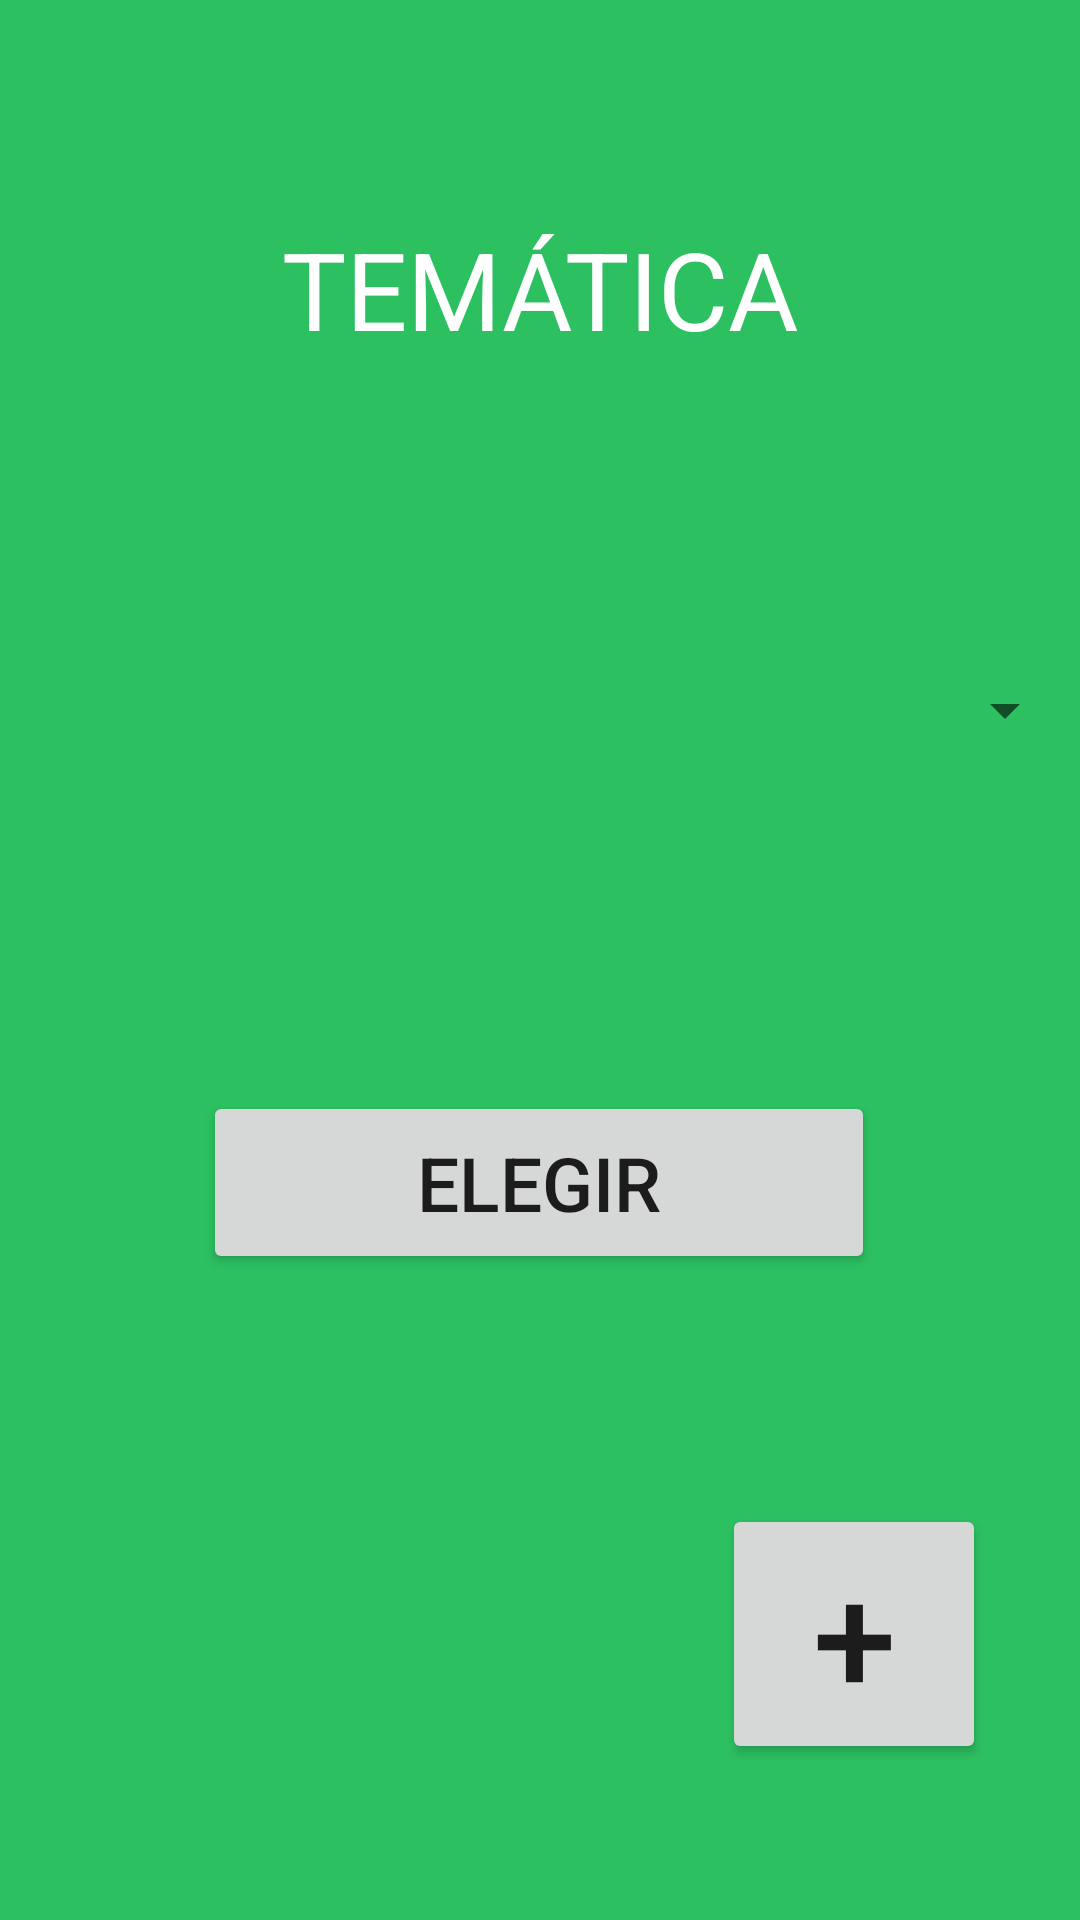

Layout XML and referenced resources for this Android screen:
<!-- AndroidManifest.xml: application theme AppTheme -->
<!-- res/layout/tema_asignacion.xml -->
<?xml version="1.0" encoding="utf-8"?>
<androidx.constraintlayout.widget.ConstraintLayout xmlns:android="http://schemas.android.com/apk/res/android"
    xmlns:app="http://schemas.android.com/apk/res-auto"
    xmlns:tools="http://schemas.android.com/tools"
    android:layout_width="match_parent"
    android:layout_height="match_parent"
    android:background="#2CC061"
    tools:context=".AsignacionTema">

    <Button
        android:id="@+id/botonIrCrearCurso2"
        android:layout_width="wrap_content"
        android:layout_height="wrap_content"
        android:layout_marginBottom="52dp"
        android:onClick="agregar"
        android:text="+"
        android:textSize="50sp"
        app:layout_constraintBottom_toBottomOf="parent"
        app:layout_constraintEnd_toEndOf="parent"
        app:layout_constraintHorizontal_bias="0.885"
        app:layout_constraintStart_toStartOf="parent"
        app:layout_constraintTop_toBottomOf="@+id/botonElegirTema"
        app:layout_constraintVertical_bias="1.0" />

    <Button
        android:id="@+id/botonElegirTema"
        android:layout_width="224dp"
        android:layout_height="61dp"
        android:onClick="iniciar"
        android:text="Elegir"
        android:textSize="25sp"
        app:layout_constraintBottom_toBottomOf="parent"
        app:layout_constraintEnd_toEndOf="parent"
        app:layout_constraintHorizontal_bias="0.497"
        app:layout_constraintStart_toStartOf="parent"
        app:layout_constraintTop_toTopOf="parent"
        app:layout_constraintVertical_bias="0.628" />

    <Spinner
        android:id="@+id/spinnerTemas"
        android:layout_width="0dp"
        android:layout_height="wrap_content"
        android:layout_marginStart="1dp"
        android:layout_marginTop="357dp"
        android:layout_marginEnd="1dp"
        android:layout_marginBottom="247dp"
        app:layout_constraintBottom_toTopOf="@+id/botonElegirTema"
        app:layout_constraintEnd_toEndOf="parent"
        app:layout_constraintStart_toStartOf="parent"
        app:layout_constraintTop_toTopOf="parent" />

    <TextView
        android:id="@+id/textView5"
        android:layout_width="wrap_content"
        android:layout_height="wrap_content"
        android:layout_marginTop="72dp"
        android:text="TEMÁTICA"
        android:textAlignment="center"
        android:textColor="#FFFFFF"
        android:textSize="36sp"
        app:layout_constraintBottom_toTopOf="@+id/spinnerTemas"
        app:layout_constraintEnd_toEndOf="parent"
        app:layout_constraintStart_toStartOf="parent"
        app:layout_constraintTop_toTopOf="parent"
        app:layout_constraintVertical_bias="0.0" />

</androidx.constraintlayout.widget.ConstraintLayout>
<!-- resources referenced by this layout -->
<resources>
  <style name="AppTheme" parent="Theme.AppCompat.Light.NoActionBar">
          
          <item name="colorPrimary">@color/colorPrimary</item>
          <item name="colorPrimaryDark">@color/colorPrimaryDark</item>
          <item name="colorAccent">@color/colorAccent</item>
          <item name="colorControlActivated">#E58963</item>
  
      </style>
  <!-- not gathered from this repository: default colours our renderer supplied (Android Studio template values) -->
  <color name="colorPrimary">#FF6200EE</color>
  <color name="colorPrimaryDark">#FF3700B3</color>
  <color name="colorAccent">#FF03DAC5</color>
</resources>
